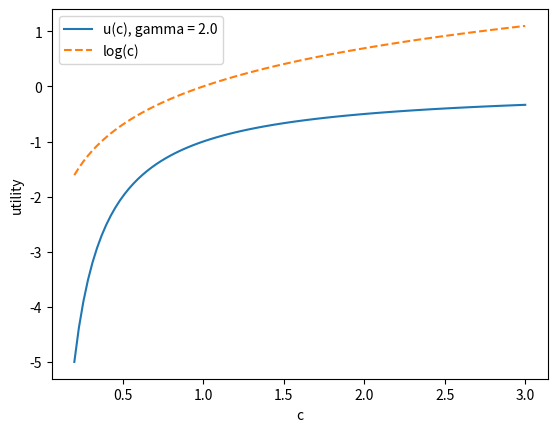

Recreate this plot in Python.
"""EC991 Week 1: Julia basics for the week 2 lab, Python edition.

Mirrors week01_julia_basics.jl section by section so that you can read the two
side by side. Needs numpy; matplotlib is optional. Run with:  python3 week01_python_basics.py
Exercises are marked TODO; the check after each one prints PASS or NOT YET.
"""
import numpy as np

def check(name, ok):
    print(f"{'PASS' if ok else 'NOT YET'}  {name}")

# ---- 1. Numbers and variables -------------------------------------------
# Python has int and float too; 2 / 2 is a float (1.0) just as in Julia.
print(type(2), type(2.0), type(2 / 2))
beta, gamma, R = 0.96, 2.0, 1.02          # no Greek letters by convention; spell them out
print("beta * R < 1:", beta * R < 1)

# ---- 2. Functions ----------------------------------------------------------
def u(c):                                  # CRRA utility
    return c ** (1 - gamma) / (1 - gamma)

def u_general(c, g):
    return np.log(c) if g == 1 else c ** (1 - g) / (1 - g)

def pv(y, beta=0.96, T=10):                # keyword arguments with defaults
    return sum(beta ** t * y for t in range(T + 1))

print(u(1.0), u(2.0), u_general(2.0, 1.0))
print(pv(1.0), pv(1.0, T=1000), 1 / (1 - 0.96))

# Exercise 2: write u_log(c) returning log(c)
def u_log(c):
    return None                            # TODO
check("Exercise 2", u_log(3.0) is not None and np.isclose(u_log(3.0), u_general(3.0, 1.0)))

# ---- 3. Arrays, ranges and indexing ---------------------------------------
# Python indexes from 0 and a slice a[1:4] excludes position 4.
n_a = 7
a_grid = np.linspace(0.0, 3.0, n_a)
print(a_grid[0], a_grid[-1], a_grid[1:4], len(a_grid))
M = np.array([[1.0, 2.0], [3.0, 4.0]])
print(M[1, 0], M[:, 1], M.shape)
Vmat = np.zeros((n_a, 4))

# ---- 4. Broadcasting --------------------------------------------------------
# NumPy broadcasts automatically: no dot needed, but u must be written with
# array-friendly operations (** and / are fine; `if` on an array is not).
print(u(a_grid + 1.0))

# Exercise 4: utility of consuming all cash on hand y + R a at every grid point
y = 1.0
u_cash = None                              # TODO: one line
check("Exercise 4", u_cash is not None and np.allclose(u_cash, u(y + R * a_grid)))

# ---- 5. Loops, conditionals, comprehensions ---------------------------------
T = 5
out = []
for t in range(T, 0, -1):                  # Julia: for t in T:-1:1
    out.append(t)
print(out)

x, tol, it = 1.0, 1e-6, 0
while x > tol:
    x /= 2
    it += 1
print({"x": x, "iterations": it})

print([u(c) if c > 0 else -np.inf for c in np.arange(-1.0, 1.01, 0.5)])

v = np.array([0.3, -np.inf, 1.7, 0.9])
print(v.max(), v.argmax())

# Exercise 5: present value with a loop and a running total
def pv_loop(y, beta, T):
    total = 0.0
    # TODO: add beta**t * y to total for t = 0, 1, ..., T
    return None
r = pv_loop(1.0, 0.96, 10)
check("Exercise 5", r is not None and np.isclose(r, pv(1.0, beta=0.96, T=10)))

# ---- 6. Plotting (optional) ------------------------------------------------
try:
    import matplotlib.pyplot as plt
    c = np.linspace(0.2, 3.0, 100)
    plt.plot(c, u(c), label=f"u(c), gamma = {gamma}")
    plt.plot(c, np.log(c), "--", label="log(c)")
    plt.xlabel("c"); plt.ylabel("utility"); plt.legend(); plt.savefig("week01_utility.png", dpi=120)
    print("Saved week01_utility.png")
except ImportError:
    print("matplotlib not installed: skip the plot, or `pip install matplotlib`")

# ---- 8. Two habits -----------------------------------------------------------
import time
t0 = time.perf_counter(); s = np.sum(u(np.linspace(0.1, 10.0, 1_000_000))); dt = time.perf_counter() - t0
print(f"sum over a million points: {s:.4f} in {dt*1000:.1f} ms")
